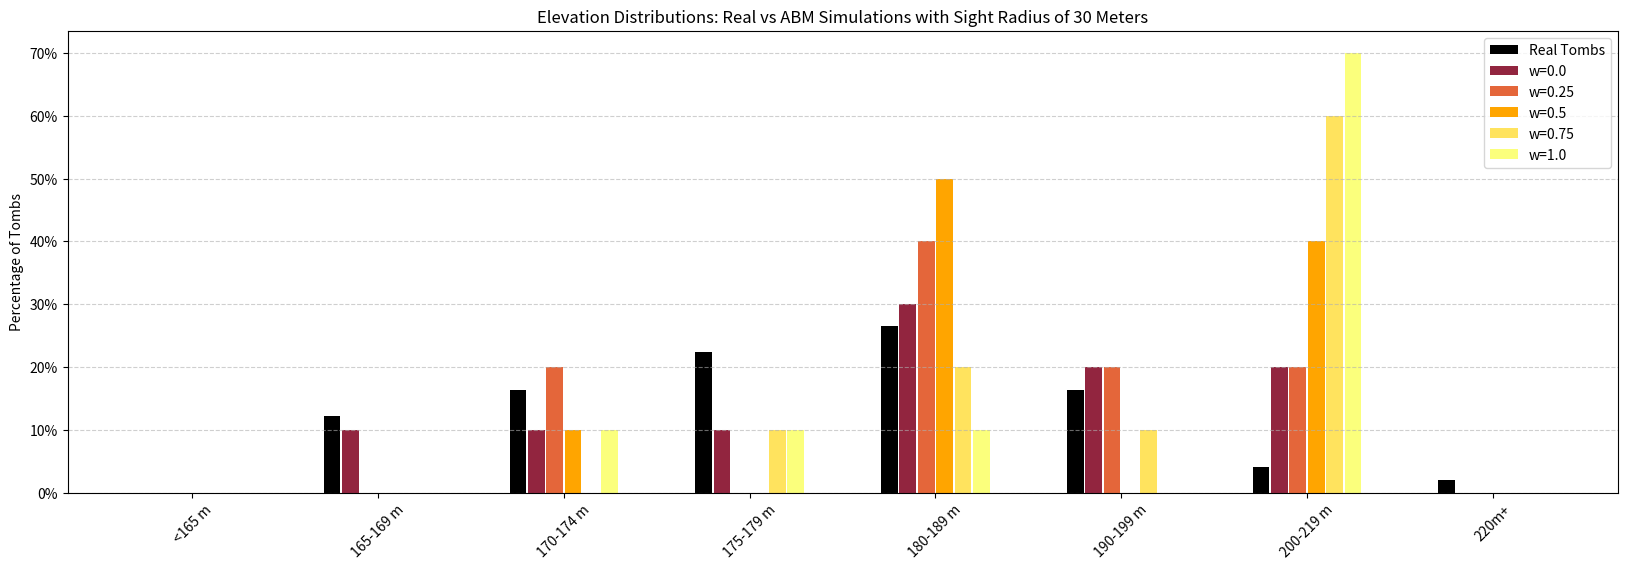

Reproduce this figure in Python.
import matplotlib.pyplot as plt
import numpy as np
import matplotlib.ticker as mtick

bins = ["<165 m", "165-169 m", "170-174 m", "175-179 m", "180-189 m", "190-199 m", "200-219 m", "220m+"]
x = np.arange(len(bins)) * 2

data = {
    "Real Tombs": [0.0, 0.1224, 0.1633, 0.2245, 0.2653, 0.1633, 0.0408, 0.0204],
    "w=0.0": [0.0, 0.1, 0.1, 0.1, 0.3, 0.2, 0.2, 0.0 ],
    "w=0.25": [0.0, 0.0, 0.2, 0.0, 0.4, 0.2, 0.2, 0.0],
    "w=0.5": [0.0, 0.0, 0.1, 0.0, 0.5, 0.0, 0.4, 0.0],
    "w=0.75": [0.0, 0.0, 0.0, 0.1, 0.2, 0.1, 0.6, 0.0],
    "w=1.0": [0.0, 0.0, 0.1, 0.1, 0.1, 0.0, 0.7, 0.0],
}

bar_width = 0.18
offsets = np.linspace(-0.33, 0.33, len(data)) * 1.5  # To center bars at each bin group
colors = ['black', '#92253f', '#e4663a', 'orange', '#ffe35e', '#fbff7c']

fig, ax = plt.subplots(figsize=(20, 6))

for i, (label, values) in enumerate(data.items()):
    ax.bar(x + offsets[i], np.array(values) * 100, width=bar_width, label=label, color=colors[i])

ax.set_xticks(x)
ax.set_xticklabels(bins, rotation=45)
ax.set_ylabel("Percentage of Tombs")
ax.set_title("Elevation Distributions: Real vs ABM Simulations with Sight Radius of 30 Meters")
ax.yaxis.set_major_formatter(mtick.PercentFormatter())
ax.legend()
ax.grid(axis='y', linestyle='--', alpha=0.6)

plt.savefig('elevation_det_radius=1_comp.png')